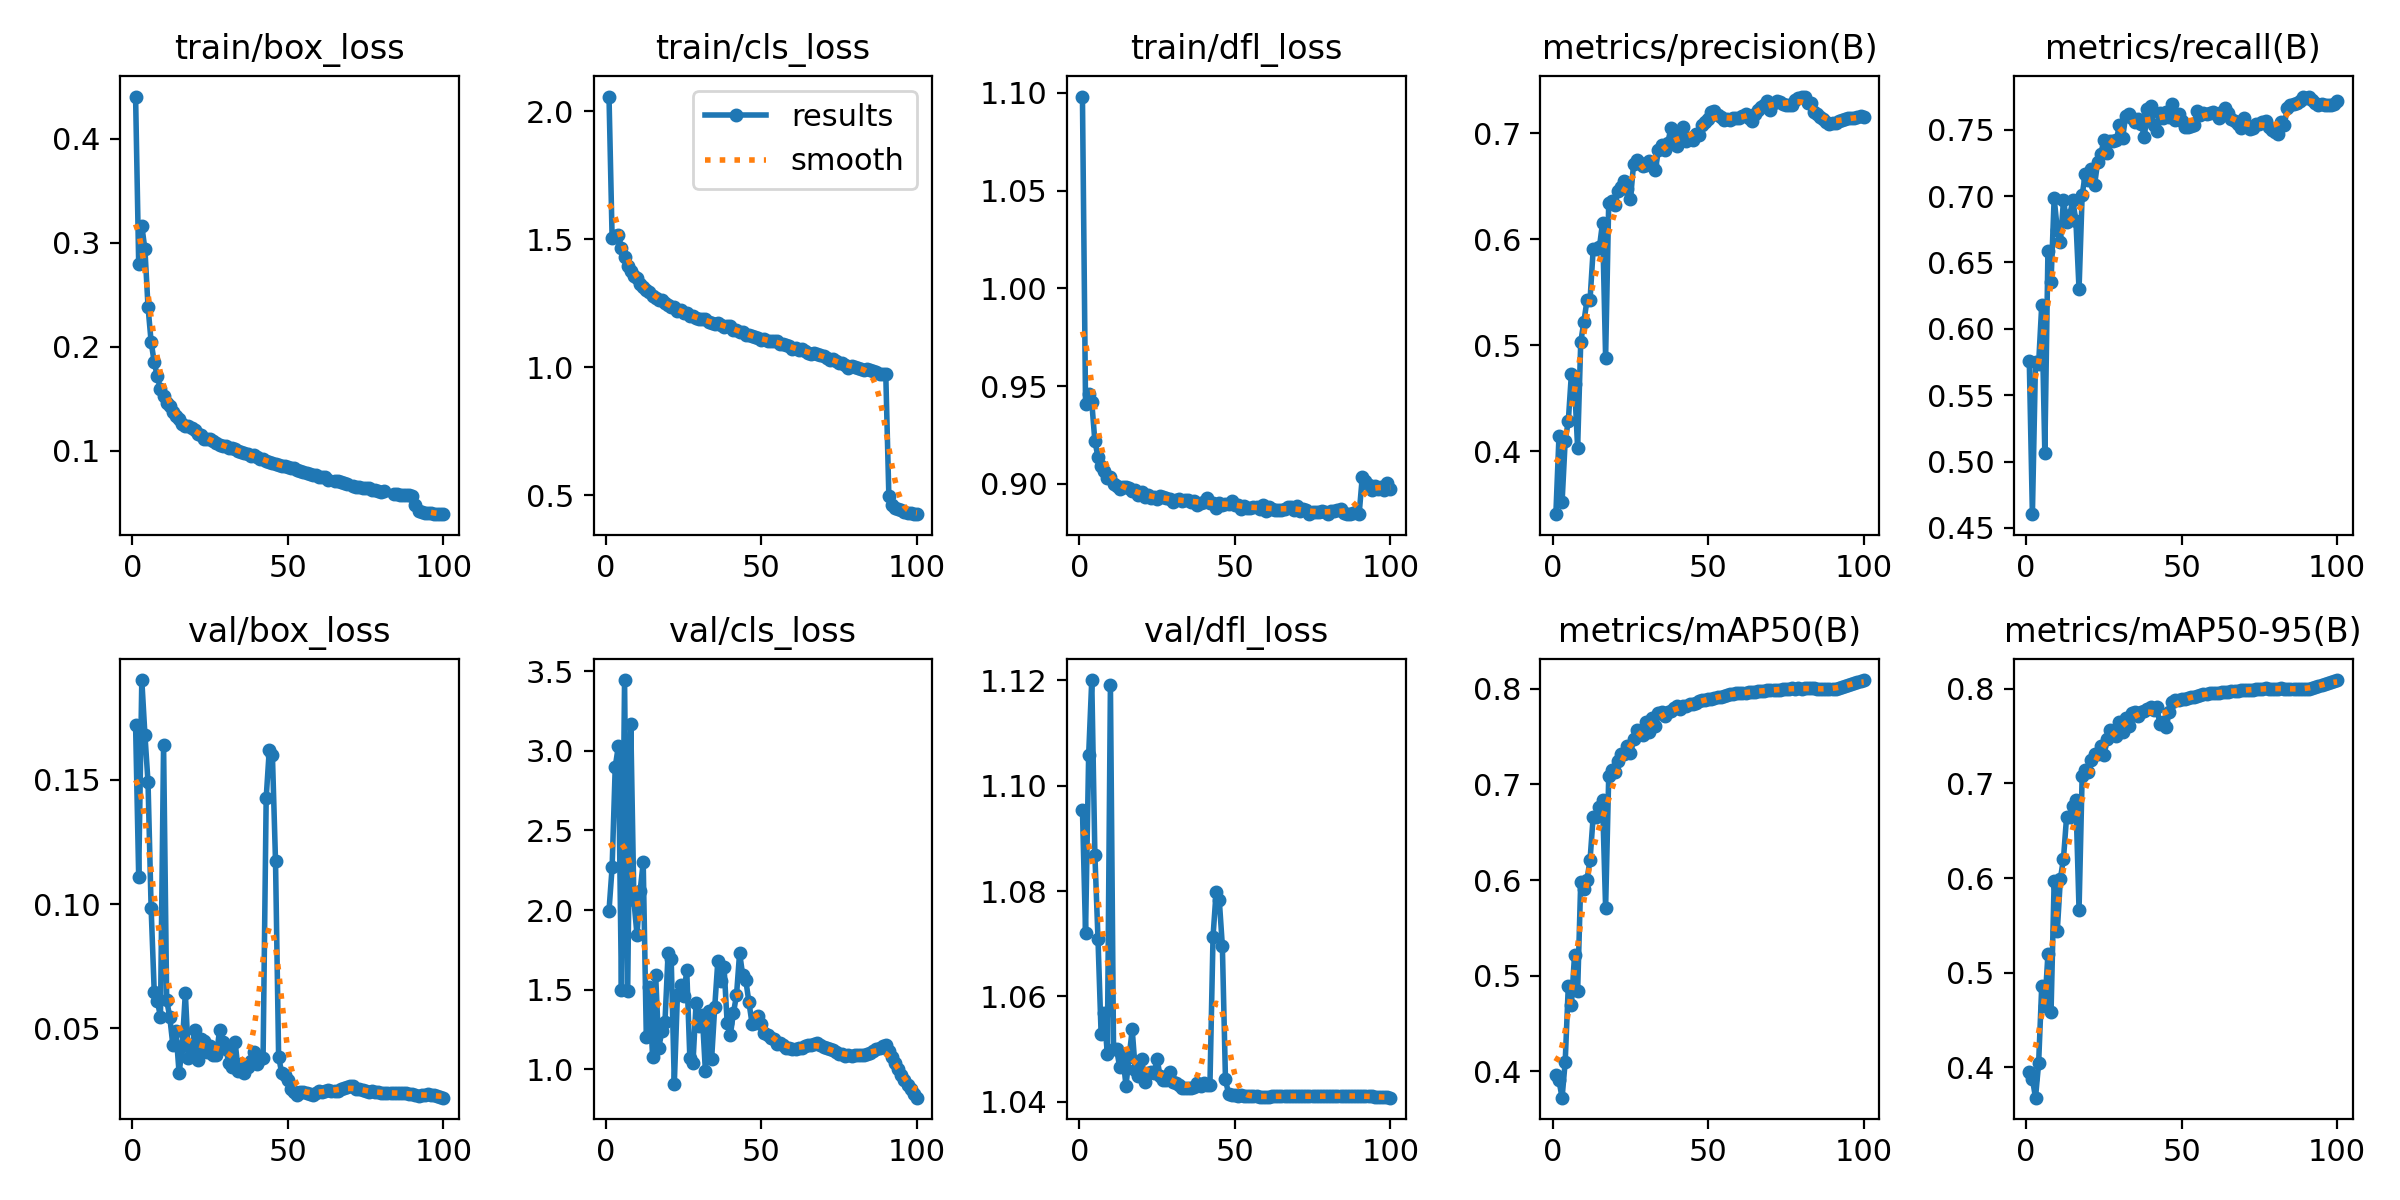

Source data for this figure (header and first rows):
epoch, time, train/box_loss, train/cls_loss, train/dfl_loss, metrics/precision(B), metrics/recall(B), metrics/mAP50(B), metrics/mAP50-95(B), val/box_loss, val/cls_loss, val/dfl_loss, lr/pg0, lr/pg1, lr/pg2
1, 61.25, 0.4408, 2.057, 1.098, 0.3408, 0.5757, 0.396, 0.3947, 0.1719, 1.997, 1.095, 0.00333, 0.00333, 0.00333
2, 116.6, 0.2798, 1.502, 0.9406, 0.4142, 0.4604, 0.3903, 0.388, 0.1109, 2.269, 1.072, 0.006662, 0.006662, 0.006662
3, 170.3, 0.3165, 1.513, 0.9459, 0.3523, 0.5754, 0.3723, 0.368, 0.19, 2.9, 1.106, 0.009987, 0.009987, 0.009987
4, 222.2, 0.2937, 1.518, 0.9418, 0.4102, 0.5735, 0.4097, 0.4042, 0.1681, 3.028, 1.12, 0.009978, 0.009978, 0.009978
5, 273.3, 0.2384, 1.465, 0.9219, 0.4285, 0.6178, 0.4892, 0.4858, 0.1489, 1.498, 1.087, 0.009961, 0.009961, 0.009961
6, 325.6, 0.2047, 1.43, 0.9138, 0.4732, 0.5066, 0.4695, 0.4647, 0.09825, 3.445, 1.071, 0.009939, 0.009939, 0.009939
7, 377.3, 0.1849, 1.395, 0.9093, 0.4634, 0.6586, 0.5211, 0.52, 0.06456, 1.493, 1.053, 0.009912, 0.009912, 0.009912
8, 427.9, 0.1714, 1.375, 0.9067, 0.4035, 0.6356, 0.4836, 0.4589, 0.06107, 3.169, 1.057, 0.009881, 0.009881, 0.009881
9, 477.6, 0.1593, 1.357, 0.9029, 0.503, 0.6985, 0.5985, 0.5972, 0.05469, 2.062, 1.049, 0.009844, 0.009844, 0.009844
10, 529.3, 0.1526, 1.347, 0.9033, 0.522, 0.6748, 0.591, 0.5442, 0.164, 1.845, 1.119, 0.009803, 0.009803, 0.009803
11, 580.8, 0.1463, 1.325, 0.9002, 0.5423, 0.6651, 0.6001, 0.5989, 0.06136, 2.12, 1.05, 0.009758, 0.009758, 0.009758
12, 632.9, 0.143, 1.313, 0.8989, 0.5431, 0.6968, 0.6213, 0.6206, 0.05452, 2.299, 1.05, 0.009707, 0.009707, 0.009707
13, 684.6, 0.1372, 1.302, 0.8976, 0.5904, 0.6806, 0.6664, 0.6649, 0.04317, 1.2, 1.047, 0.009652, 0.009652, 0.009652
14, 734.3, 0.133, 1.292, 0.8983, 0.5905, 0.6854, 0.6656, 0.6646, 0.04878, 1.516, 1.049, 0.009593, 0.009593, 0.009593
15, 785.5, 0.1306, 1.279, 0.8985, 0.5923, 0.697, 0.6767, 0.6763, 0.0319, 1.081, 1.043, 0.009529, 0.009529, 0.009529
16, 836.3, 0.1256, 1.271, 0.8979, 0.6153, 0.6809, 0.6832, 0.6819, 0.04296, 1.593, 1.048, 0.00946, 0.00946, 0.00946
17, 890.2, 0.124, 1.262, 0.8964, 0.4885, 0.6297, 0.5709, 0.5663, 0.06425, 1.136, 1.054, 0.009388, 0.009388, 0.009388
18, 940.2, 0.1233, 1.262, 0.8968, 0.6347, 0.7008, 0.7086, 0.7078, 0.0382, 1.239, 1.046, 0.009311, 0.009311, 0.009311
19, 993.6, 0.1213, 1.249, 0.8941, 0.6359, 0.7165, 0.7149, 0.7144, 0.03918, 1.299, 1.045, 0.009229, 0.009229, 0.009229
20, 1043, 0.1195, 1.244, 0.8961, 0.6319, 0.712, 0.7133, 0.7116, 0.04951, 1.731, 1.048, 0.009144, 0.009144, 0.009144
21, 1093, 0.1165, 1.235, 0.8931, 0.6458, 0.7204, 0.725, 0.7244, 0.03735, 1.694, 1.044, 0.009055, 0.009055, 0.009055
22, 1144, 0.1151, 1.233, 0.8943, 0.6492, 0.7085, 0.7315, 0.7308, 0.04589, 0.9111, 1.045, 0.008961, 0.008961, 0.008961
23, 1196, 0.1115, 1.218, 0.8929, 0.6545, 0.7258, 0.7321, 0.7307, 0.0449, 1.468, 1.046, 0.008864, 0.008864, 0.008864
24, 1248, 0.1116, 1.222, 0.8933, 0.6474, 0.7314, 0.7404, 0.7393, 0.04064, 1.527, 1.045, 0.008763, 0.008763, 0.008763
25, 1299, 0.111, 1.211, 0.8922, 0.6379, 0.7424, 0.7325, 0.7304, 0.04283, 1.459, 1.048, 0.008658, 0.008658, 0.008658
26, 1351, 0.1093, 1.21, 0.894, 0.671, 0.7326, 0.7475, 0.7468, 0.03925, 1.623, 1.045, 0.00855, 0.00855, 0.00855
27, 1404, 0.1069, 1.201, 0.8935, 0.6746, 0.7417, 0.7573, 0.7564, 0.0393, 1.07, 1.044, 0.008439, 0.008439, 0.008439
28, 1457, 0.1057, 1.198, 0.8925, 0.6721, 0.7417, 0.7558, 0.755, 0.04922, 1.04, 1.044, 0.008323, 0.008323, 0.008323
29, 1509, 0.104, 1.193, 0.8924, 0.6687, 0.7421, 0.7514, 0.7503, 0.0446, 1.417, 1.046, 0.008205, 0.008205, 0.008205
30, 1561, 0.1043, 1.188, 0.8909, 0.6704, 0.7536, 0.7655, 0.7649, 0.04174, 1.275, 1.044, 0.008084, 0.008084, 0.008084
31, 1613, 0.1028, 1.186, 0.8917, 0.6735, 0.7437, 0.7546, 0.7543, 0.0362, 1.341, 1.043, 0.00796, 0.00796, 0.00796
32, 1665, 0.1022, 1.186, 0.8922, 0.6698, 0.7602, 0.7698, 0.7692, 0.03433, 0.9868, 1.043, 0.007832, 0.007832, 0.007832
33, 1717, 0.1018, 1.176, 0.8914, 0.665, 0.7622, 0.7607, 0.7605, 0.04468, 1.363, 1.043, 0.007702, 0.007702, 0.007702
34, 1769, 0.09942, 1.174, 0.8916, 0.6845, 0.7585, 0.7748, 0.7743, 0.03284, 1.065, 1.043, 0.00757, 0.00757, 0.00757
35, 1821, 0.09905, 1.169, 0.8918, 0.6886, 0.7562, 0.7753, 0.7749, 0.03585, 1.391, 1.043, 0.007435, 0.007435, 0.007435
36, 1872, 0.09772, 1.174, 0.8907, 0.6842, 0.7584, 0.7721, 0.7716, 0.03221, 1.68, 1.043, 0.007297, 0.007297, 0.007297
37, 1921, 0.0971, 1.163, 0.8912, 0.691, 0.7544, 0.7761, 0.7758, 0.0345, 1.555, 1.043, 0.007158, 0.007158, 0.007158
38, 1971, 0.09524, 1.158, 0.8892, 0.7048, 0.7447, 0.7769, 0.7762, 0.03694, 1.644, 1.044, 0.007016, 0.007016, 0.007016
39, 2021, 0.09564, 1.159, 0.8902, 0.6894, 0.7655, 0.7796, 0.7788, 0.04051, 1.289, 1.043, 0.006872, 0.006872, 0.006872
40, 2071, 0.09393, 1.161, 0.8909, 0.6878, 0.7681, 0.7816, 0.7808, 0.03581, 1.213, 1.044, 0.006727, 0.006727, 0.006727
41, 2121, 0.09209, 1.146, 0.893, 0.6996, 0.7539, 0.7786, 0.7778, 0.03759, 1.353, 1.043, 0.00658, 0.00658, 0.00658
42, 2171, 0.09185, 1.145, 0.8901, 0.7054, 0.7492, 0.7817, 0.7805, 0.03825, 1.465, 1.043, 0.006431, 0.006431, 0.006431
43, 2224, 0.09014, 1.139, 0.8903, 0.6924, 0.7626, 0.7823, 0.7629, 0.1426, 1.732, 1.071, 0.006281, 0.006281, 0.006281
44, 2276, 0.08912, 1.139, 0.8878, 0.6953, 0.7589, 0.7843, 0.7646, 0.1621, 1.59, 1.08, 0.00613, 0.00613, 0.00613
45, 2328, 0.08835, 1.127, 0.8902, 0.6932, 0.7631, 0.7841, 0.7597, 0.1599, 1.558, 1.078, 0.005978, 0.005978, 0.005978
46, 2378, 0.08686, 1.125, 0.889, 0.6991, 0.7593, 0.7855, 0.7755, 0.1173, 1.421, 1.07, 0.005824, 0.005824, 0.005824
47, 2431, 0.08646, 1.121, 0.8898, 0.6982, 0.7692, 0.7871, 0.7862, 0.03868, 1.288, 1.044, 0.00567, 0.00567, 0.00567
48, 2484, 0.08547, 1.118, 0.8899, 0.7079, 0.7576, 0.7885, 0.7883, 0.03198, 1.294, 1.041, 0.005516, 0.005516, 0.005516
49, 2535, 0.08502, 1.114, 0.8912, 0.7108, 0.7619, 0.7886, 0.7884, 0.03115, 1.334, 1.041, 0.005361, 0.005361, 0.005361
50, 2586, 0.08377, 1.106, 0.8893, 0.7136, 0.7564, 0.7892, 0.789, 0.02917, 1.288, 1.041, 0.005205, 0.005205, 0.005205
51, 2636, 0.08281, 1.108, 0.889, 0.7201, 0.7518, 0.7895, 0.7892, 0.02561, 1.229, 1.041, 0.00505, 0.00505, 0.00505
52, 2686, 0.08302, 1.102, 0.8872, 0.721, 0.7518, 0.7902, 0.7899, 0.0244, 1.214, 1.041, 0.004895, 0.004895, 0.004895
53, 2739, 0.08165, 1.104, 0.8886, 0.7175, 0.7529, 0.7914, 0.7912, 0.02342, 1.197, 1.041, 0.004739, 0.004739, 0.004739
54, 2793, 0.08077, 1.101, 0.8874, 0.715, 0.7532, 0.792, 0.7917, 0.02465, 1.192, 1.041, 0.004584, 0.004584, 0.004584
55, 2844, 0.07921, 1.101, 0.8879, 0.712, 0.7641, 0.7928, 0.7924, 0.02452, 1.16, 1.041, 0.00443, 0.00443, 0.00443
56, 2898, 0.07834, 1.092, 0.8882, 0.713, 0.7612, 0.7936, 0.7933, 0.02385, 1.165, 1.041, 0.004276, 0.004276, 0.004276
57, 2952, 0.07749, 1.091, 0.888, 0.7126, 0.7628, 0.7943, 0.794, 0.02364, 1.151, 1.041, 0.004122, 0.004122, 0.004122
58, 3005, 0.07652, 1.087, 0.8873, 0.714, 0.7614, 0.7947, 0.7945, 0.0233, 1.137, 1.041, 0.00397, 0.00397, 0.00397
59, 3058, 0.07618, 1.082, 0.8893, 0.7139, 0.7627, 0.7954, 0.7952, 0.02408, 1.136, 1.041, 0.003819, 0.003819, 0.003819
60, 3110, 0.07439, 1.072, 0.8863, 0.7141, 0.763, 0.7954, 0.7953, 0.02471, 1.129, 1.041, 0.003669, 0.003669, 0.003669
... 40 more rows
